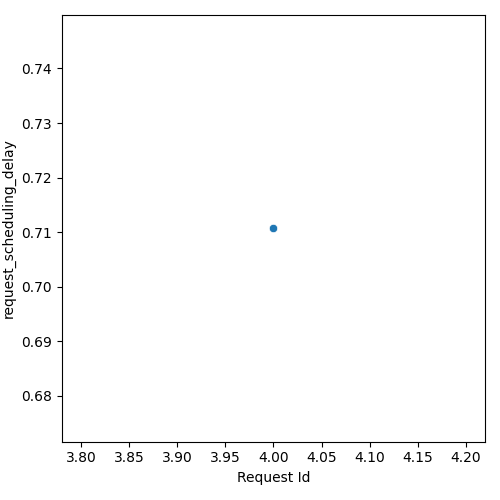

The file beside this chart, header and first rows:
Request Id, request_scheduling_delay
4, 0.7107
